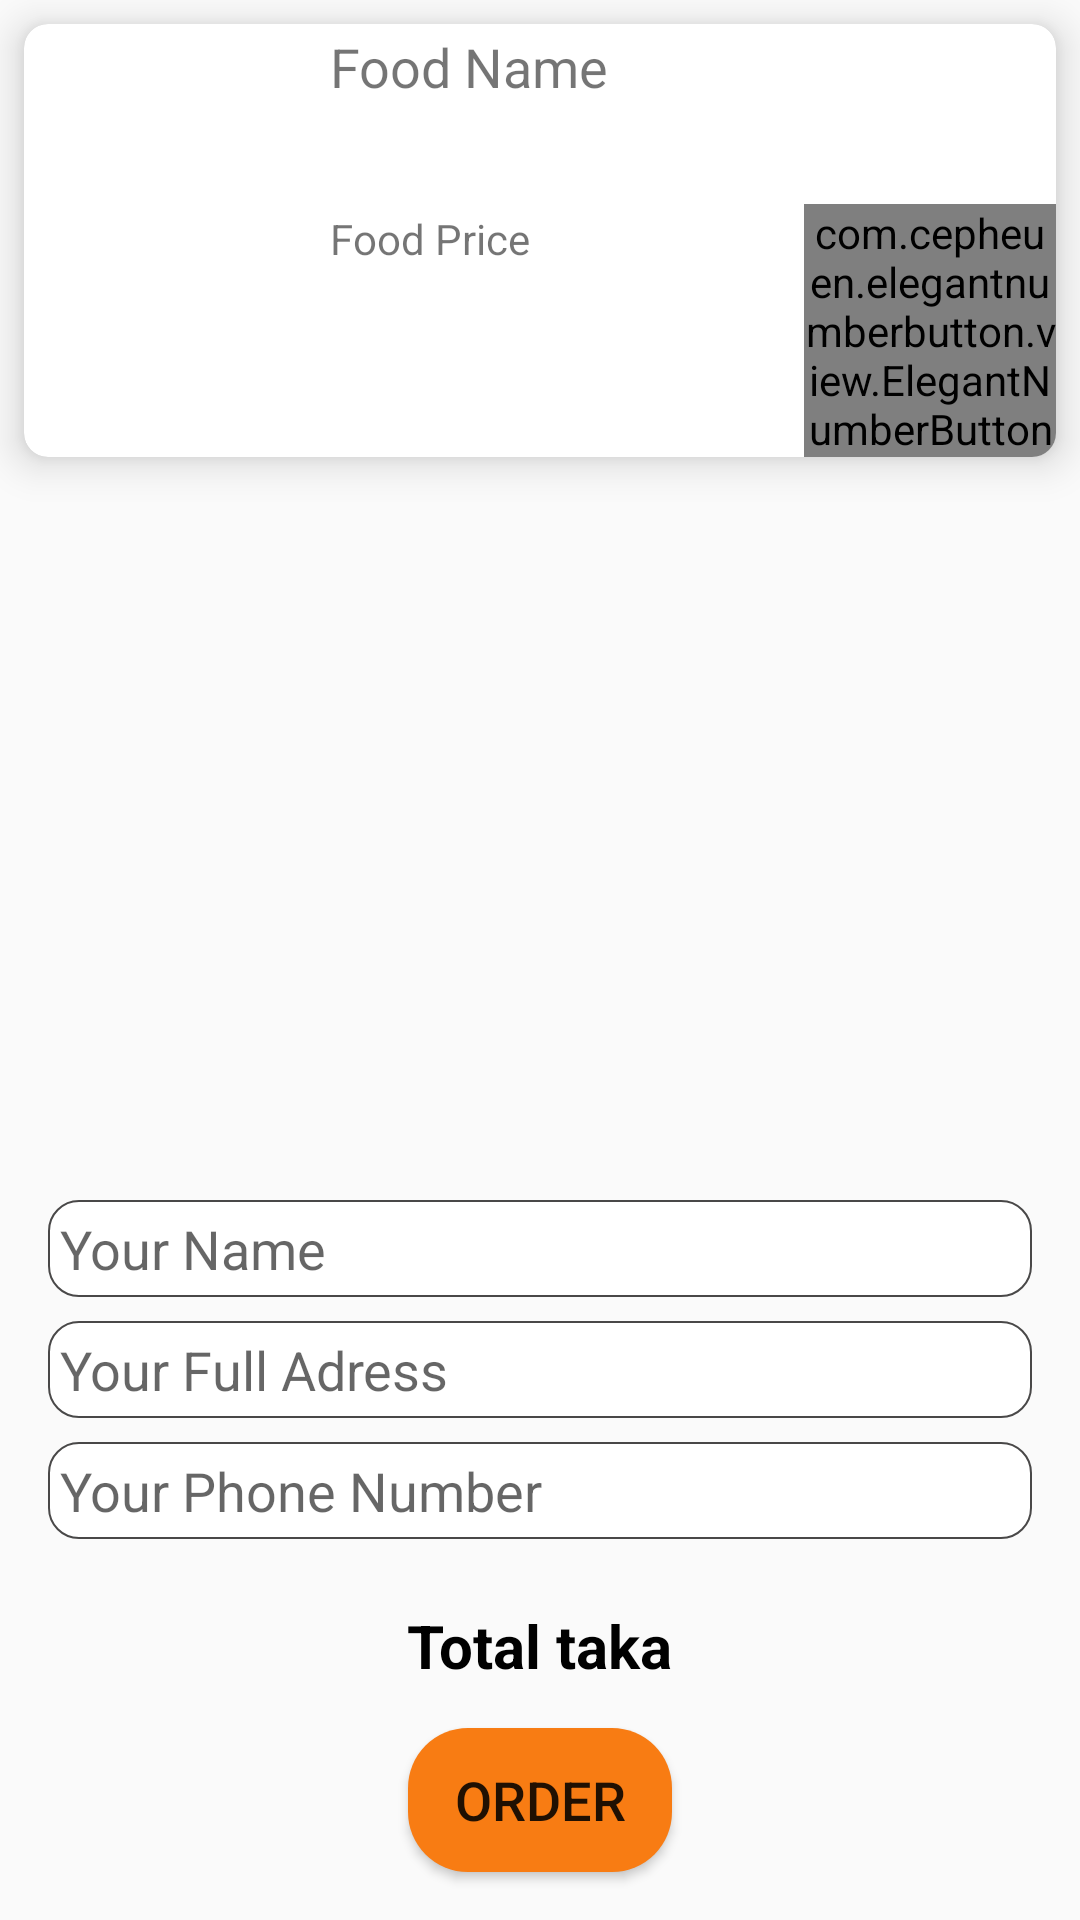

This screen was rendered from an Android layout file. Write that file and the resources it references.
<!-- AndroidManifest.xml: application theme AppTheme -->
<!-- res/layout/activity_cart.xml -->
<?xml version="1.0" encoding="utf-8"?>
<androidx.constraintlayout.widget.ConstraintLayout
	xmlns:android="http://schemas.android.com/apk/res/android"
	xmlns:app="http://schemas.android.com/apk/res-auto"
	xmlns:tools="http://schemas.android.com/tools"
	android:layout_width="match_parent"
	android:layout_height="match_parent"
	tools:context=".fragments.CartActivity">

	<androidx.cardview.widget.CardView
		android:id="@+id/rtf"
		android:layout_width="match_parent"
		android:layout_height="wrap_content"
		android:layout_alignParentStart="true"
		android:layout_alignParentTop="true"
		android:layout_margin="8dp"
		app:cardBackgroundColor="#FFFFFF"
		app:cardCornerRadius="8dp"
		app:cardElevation="8dp"
		app:layout_constraintEnd_toEndOf="parent"
		app:layout_constraintStart_toStartOf="parent"
		app:layout_constraintTop_toTopOf="parent">

		<LinearLayout
			android:layout_width="match_parent"
			android:layout_height="wrap_content"
			android:orientation="horizontal">

			<ImageView
				android:id="@+id/carts_food_image"
				android:layout_width="100dp"
				android:layout_height="100dp"
				android:layout_gravity="center"
				android:padding="2dp"
				app:srcCompat="@drawable/ic_launcher_background" />

			<LinearLayout
				android:layout_width="wrap_content"
				android:layout_height="wrap_content"
				android:orientation="vertical">

				<TextView
					android:id="@+id/items_name"
					android:layout_width="match_parent"
					android:layout_height="60dp"
					android:padding="2dp"
					android:text="Food Name"
					android:textSize="18sp" />

				<LinearLayout
					android:layout_width="match_parent"
					android:layout_height="wrap_content"
					android:orientation="horizontal">

					<TextView
						android:id="@+id/items_price"
						android:layout_width="160dp"
						android:layout_height="50dp"
						android:padding="2dp"
						android:text="Food Price" />

					<com.cepheuen.elegantnumberbutton.view.ElegantNumberButton
						android:id="@+id/quantity"
						android:layout_width="wrap_content"
						android:layout_height="wrap_content"
						android:background="#000"
						app:finalNumber="10"
						app:initialNumber="0" />
				</LinearLayout>
			</LinearLayout>
		</LinearLayout>

	</androidx.cardview.widget.CardView>

	<LinearLayout
		android:layout_width="match_parent"
		android:layout_height="wrap_content"
		android:orientation="vertical"
		app:layout_constraintBottom_toTopOf="@+id/linearLayout4"
		app:layout_constraintEnd_toEndOf="parent"
		app:layout_constraintStart_toStartOf="parent"
		android:layout_marginBottom="16dp"
		android:layout_marginStart="16dp"
		android:layout_marginEnd="16dp">

		<EditText
			android:id="@+id/name"
			android:layout_width="match_parent"
			android:layout_height="wrap_content"
			android:layout_marginBottom="8dp"
			android:background="@drawable/edittext_design2"
			android:hint="Your Name"
			android:inputType="text"
			android:padding="4dp" />

		<EditText
			android:id="@+id/address"
			android:layout_width="match_parent"
			android:layout_height="wrap_content"
			android:layout_marginBottom="8dp"
			android:background="@drawable/edittext_design2"
			android:hint="Your Full Adress"
			android:inputType="textCapSentences|textMultiLine"
			android:padding="4dp" />

		<EditText
			android:id="@+id/phone"
			android:layout_width="match_parent"
			android:layout_height="wrap_content"
			android:background="@drawable/edittext_design2"
			android:hint="Your Phone Number"
			android:inputType="phone"
			android:padding="4dp" />

	</LinearLayout>

	<LinearLayout
		android:id="@+id/linearLayout4"
		android:layout_width="match_parent"
		android:layout_height="wrap_content"
		android:layout_gravity="bottom"
		android:orientation="vertical"
		app:layout_constraintBottom_toBottomOf="parent"
		app:layout_constraintEnd_toEndOf="parent"
		app:layout_constraintStart_toStartOf="parent">

		<TextView
			android:id="@+id/value"
			android:layout_width="wrap_content"
			android:layout_height="wrap_content"
			android:layout_gravity="center"
			android:layout_marginBottom="8dp"
			android:padding="6dp"
			android:text="Total taka"
			android:textColor="#000"
			android:textSize="20sp"
			android:textStyle="bold" />

		<Button
			android:id="@+id/order"
			android:layout_width="wrap_content"
			android:layout_height="wrap_content"
			android:layout_gravity="center"
			android:layout_marginBottom="16dp"
			android:background="@drawable/button"
			android:text="Order"
			android:textSize="18sp" />
	</LinearLayout>

</androidx.constraintlayout.widget.ConstraintLayout>
<!-- resources referenced by this layout -->
<resources>
  <!-- drawable button (drawable) -->
  <?xml version="1.0" encoding="utf-8"?>
  <shape xmlns:android="http://schemas.android.com/apk/res/android"
  	android:shape="rectangle">
  
  	<solid
  		android:color="@color/colorAccent"/>
  	<corners
  		android:radius="20dp"/>
  
  </shape>
  <!-- drawable edittext_design2 (drawable) -->
  <?xml version="1.0" encoding="utf-8"?>
  <shape xmlns:android="http://schemas.android.com/apk/res/android" >
  
  	<solid android:color="#FFFFFF" />
  
  	<stroke
  		android:width="0.5dp"
  		android:color="#494848" />
  	<corners
  		android:radius="10dp"
  		/>
  
  </shape>
  <style name="AppTheme" parent="Theme.AppCompat.Light.NoActionBar">
  		
  		<item name="colorPrimary">@color/colorPrimary</item>
  		<item name="colorPrimaryDark">@color/colorPrimaryDark</item>
  		<item name="colorAccent">@color/colorAccent</item>
  		<item name="android:windowFullscreen">false</item>
  	</style>
  <color name="colorAccent">#F87C13</color>
  <color name="colorPrimary">#CE01CE</color>
  <color name="colorPrimaryDark">#800080</color>
</resources>
